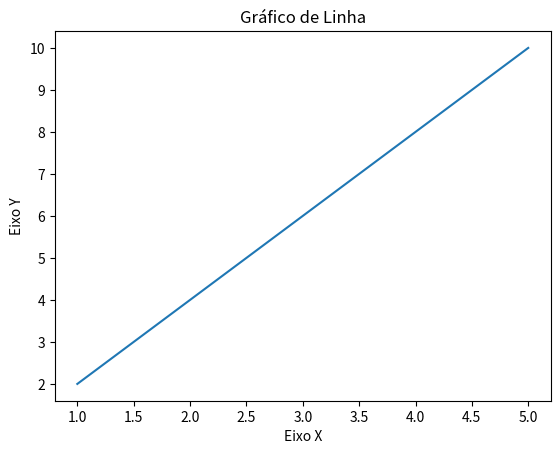

Write Python code to recreate this figure.
'''import matplotlib.pyplot as plt

# Dados para o gráfico
x = [1, 2, 3, 4, 5]
y = [2, 4, 6, 8, 10]

# Criando o gráfico de linha
plt.plot(x, y)

# Adicionando rótulos e título
plt.xlabel('Eixo X')
plt.ylabel('Eixo Y')
plt.title('Gráfico de Linha')

# Salvando o gráfico como uma imagem
plt.savefig('grafico.png')'''
import matplotlib.pyplot as plt

# Dados para o gráfico
x = [1, 2, 3, 4, 5]
y = [2, 4, 6, 8, 10]

# Criando o gráfico de linha
plt.plot(x, y)

# Adicionando rótulos e título
plt.xlabel('Eixo X')
plt.ylabel('Eixo Y')
plt.title('Gráfico de Linha')

# Exibindo o gráfico
plt.show()

